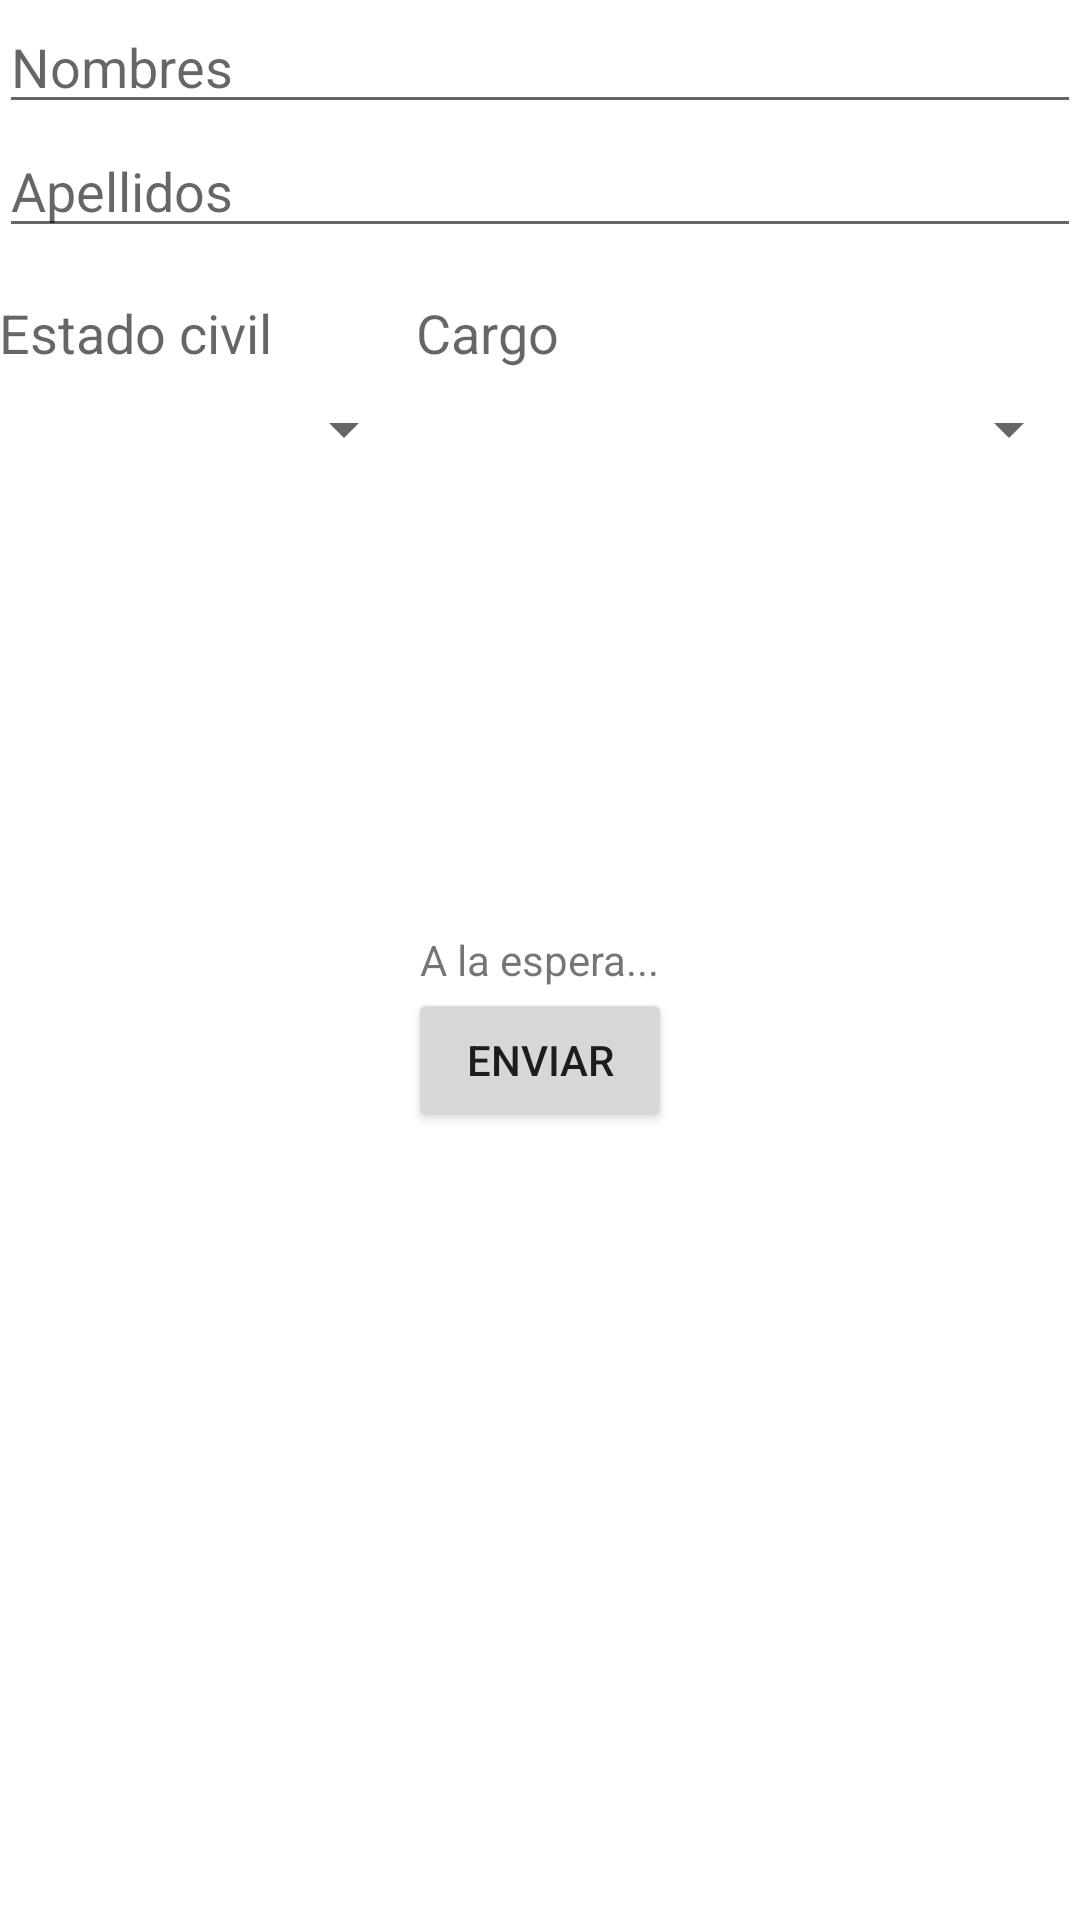

Layout XML and referenced resources for this Android screen:
<!-- AndroidManifest.xml: application theme Theme.M07_buttons -->
<!-- res/layout/activity_3.xml -->
<?xml version="1.0" encoding="utf-8"?>
<RelativeLayout xmlns:android="http://schemas.android.com/apk/res/android"
    android:layout_width="match_parent"
    android:layout_height="match_parent"
    xmlns:tools="http://schemas.android.com/tools"
    android:padding="@dimen/activity_horizontal_margin">

    <EditText
        android:id="@+id/input_nombre"
        android:layout_width="match_parent"
        android:layout_height="wrap_content"
        android:layout_alignParentLeft="true"
        android:layout_alignParentStart="true"
        android:layout_alignParentTop="true"
        android:ems="10"
        android:hint="Nombres"
        android:inputType="textPersonName" />

    <EditText
        android:id="@+id/input_apellido"
        android:layout_width="match_parent"
        android:layout_height="wrap_content"
        android:layout_alignParentLeft="true"
        android:layout_alignParentStart="true"
        android:layout_below="@+id/input_nombre"
        android:ems="10"
        android:hint="Apellidos"
        android:inputType="textPersonName" />

    <TextView
        android:id="@+id/texto_estado_civil"
        android:layout_width="wrap_content"
        android:layout_height="wrap_content"
        android:layout_alignParentLeft="true"
        android:layout_alignParentStart="true"
        android:layout_below="@+id/input_apellido"
        android:layout_marginRight="48dp"
        android:paddingBottom="8dp"
        android:paddingTop="16dp"
        android:text="Estado civil"
        android:textAppearance="?android:attr/textAppearanceMedium" />

    <Spinner
        android:id="@+id/spinner_estado_civil"
        android:layout_width="wrap_content"
        android:layout_height="wrap_content"
        android:layout_below="@+id/texto_estado_civil"
        android:layout_alignParentLeft="true"
        android:layout_toLeftOf="@+id/spinner_cargo"
        android:entries="@array/lista_estado_civil" />

    <TextView
        android:id="@+id/texto_cargo"
        android:layout_width="wrap_content"
        android:layout_height="wrap_content"
        android:layout_below="@+id/input_apellido"
        android:layout_centerHorizontal="true"
        android:layout_toRightOf="@+id/texto_estado_civil"
        android:paddingBottom="8dp"
        android:paddingTop="16dp"
        android:text="Cargo"
        android:textAppearance="?android:attr/textAppearanceMedium" />

    <Spinner
        android:id="@+id/spinner_cargo"
        android:layout_width="wrap_content"
        android:layout_height="wrap_content"
        android:layout_alignLeft="@+id/texto_cargo"
        android:layout_alignParentRight="true"
        android:layout_alignStart="@+id/texto_cargo"
        android:layout_below="@+id/texto_cargo"
        android:entries="@array/lista_cargo" />

    <Button
        android:id="@+id/button"
        android:layout_width="wrap_content"
        android:layout_height="wrap_content"
        android:layout_below="@+id/textView"
        android:layout_centerHorizontal="true"
        android:text="Enviar" />

    <TextView
        android:layout_width="wrap_content"
        android:layout_height="wrap_content"
        android:text="A la espera..."
        android:id="@+id/textView"
        android:layout_centerVertical="true"
        android:layout_centerHorizontal="true" />

    <ImageButton
        android:id="@+id/button1"
        android:layout_width="120dp"
        android:layout_height="120dp"
        android:background="#ffffff"
        android:onClick="rPagina"
        android:src="@drawable/arrow_collapse_left"
        android:layout_alignParentEnd="false"
        android:layout_alignParentBottom="true"
        tools:ignore="OnClick" />

    <ImageButton
        android:id="@+id/button2"
        android:layout_width="120dp"
        android:layout_height="120dp"
        android:layout_marginStart="5sp"
        android:layout_marginEnd="5sp"
        android:background="#ffffff"
        android:onClick="nPagina3"
        android:src="@drawable/arrow_collapse_right"
        android:text="@string/button"
        tools:ignore="OnClick"
        android:layout_alignParentEnd="true"
        android:layout_alignParentBottom="true"/>

</RelativeLayout>
<!-- resources referenced by this layout -->
<resources>
  <string-array name="lista_cargo" />
  <string-array name="lista_estado_civil" />
  <dimen name="activity_horizontal_margin" />
  <string name="button" />
  <style name="Theme.M07_buttons" parent="Theme.MaterialComponents.DayNight.DarkActionBar">
          
          <item name="colorPrimary">@color/purple_500</item>
          <item name="colorPrimaryVariant">@color/purple_700</item>
          <item name="colorOnPrimary">@color/white</item>
          
          <item name="colorSecondary">@color/teal_200</item>
          <item name="colorSecondaryVariant">@color/teal_700</item>
          <item name="colorOnSecondary">@color/black</item>
          
          <item name="android:statusBarColor" tools:targetApi="l">?attr/colorPrimaryVariant</item>
          
      </style>
  <color name="purple_500">#FF6200EE</color>
  <color name="purple_700">#FF3700B3</color>
  <color name="white">#FFFFFFFF</color>
  <color name="teal_200">#FF03DAC5</color>
  <color name="teal_700">#FF018786</color>
  <color name="black">#FF000000</color>
</resources>
